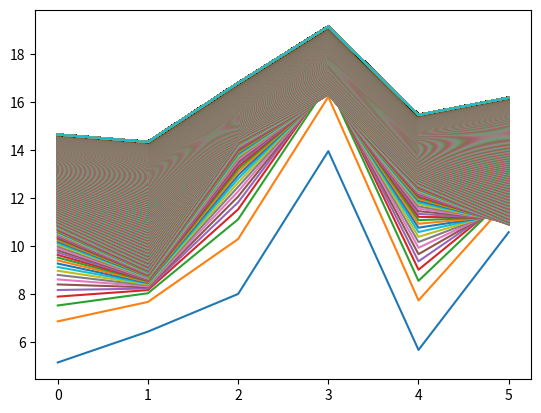

This chart was generated by the following Python code:
import numpy as np
import matplotlib.pyplot as plt
#y=2 * (x1) + (x2) + 3 
rate = 0.001#rate of gradient descent

#train sample
x_train = np.array([[1, 2],[2, 1],[2, 3],[3,5],[1, 3],[4, 2],[7, 3],[4, 5],[11, 3],[8, 7],[9,10],[1,9],[2,3],[10,4]])#train set
y_train = np.array([7, 8, 10, 14, 8, 13, 20, 16, 28, 26,25,23,45,33])

#test sample
x_test  = np.array([[1, 4], [2, 2],[2, 5],[5, 3],[1, 5],[4, 1]])#test set

#a b c （predicted parameter） 
a = np.random.normal()
b = np.random.normal()
c = np.random.normal()

#def linear formula
def h(x):
    return a*x[0]+b*x[1]+c

#main gradient descent
for i in range(10000):
    sum_a=0
    sum_b=0
    sum_c=0
    for x, y in zip(x_train, y_train):
        sum_a = sum_a + rate*(y-h(x))*x[0]
        sum_b = sum_b + rate*(y-h(x))*x[1]
        sum_c = sum_c + rate*(y-h(x))
    a = a + sum_a
    b = b + sum_b
    c = c + sum_c
    plt.plot([h(xi) for xi in x_test])

#print predicted paremeter

print("predicted parameter a:")
print(a)
print()
print("predicted parameter b:")
print(b)
print()
print("predicted parameter c:")
print(c)
print()
i=0
for xi in x_train:
    result=[h(xi)]
    i=i+1
    print("sample(train)"+str(i)+":")
    print(xi)
    print("result"+str(i)+";")
    print(result)

i=0
for xi in x_test:
    result=[h(xi)]
    i=i+1
    print("sample(test)"+str(i)+":")
    print(xi)
    print("result"+str(i)+";")
    print(result)

plt.show()

